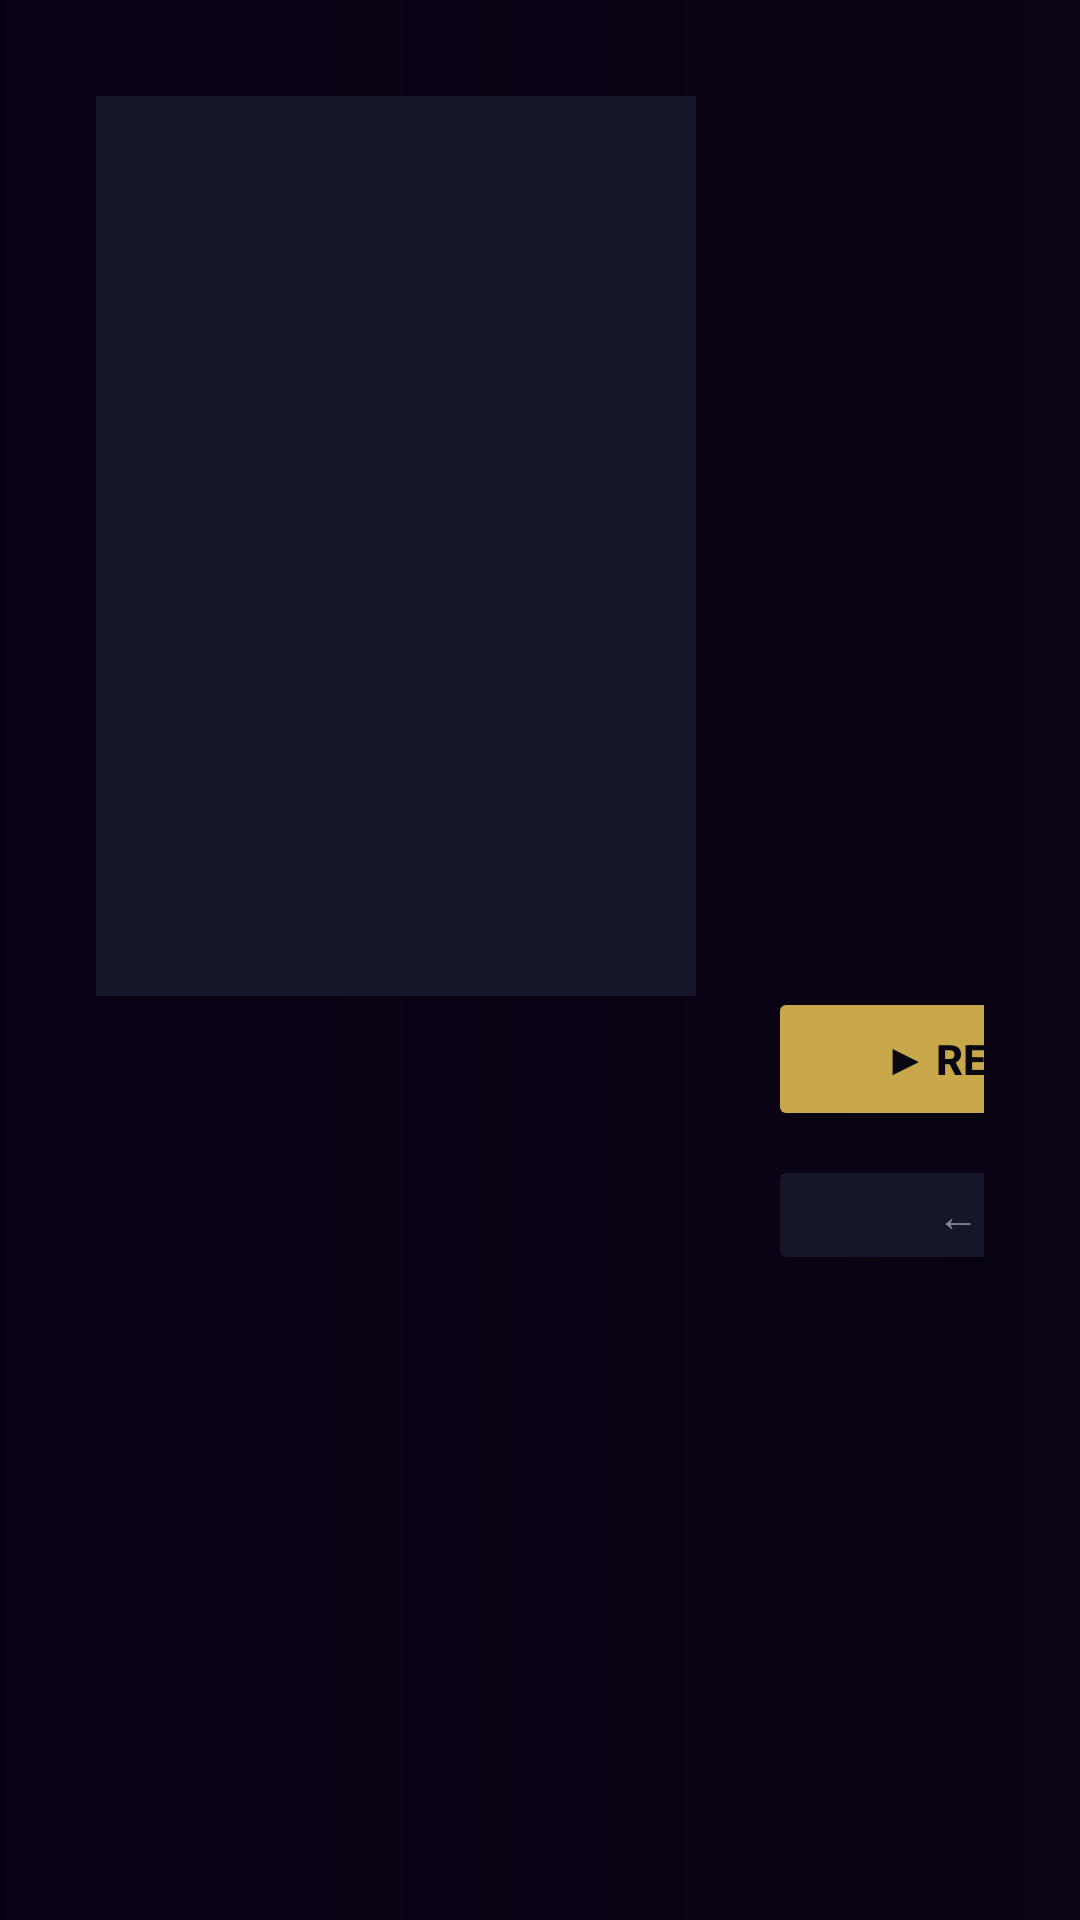

Layout XML and referenced resources for this Android screen:
<!-- AndroidManifest.xml: application theme AppTheme -->
<!-- res/layout/activity_detail.xml -->
<?xml version="1.0" encoding="utf-8"?>
<FrameLayout xmlns:android="http://schemas.android.com/apk/res/android"
    android:layout_width="match_parent" android:layout_height="match_parent"
    android:background="@color/background">

    <ImageView android:id="@+id/ivBackdrop"
        android:layout_width="match_parent" android:layout_height="match_parent"
        android:scaleType="centerCrop" android:alpha="0.35"/>

    <View android:layout_width="match_parent" android:layout_height="match_parent"
        android:background="@drawable/detail_gradient"/>

    <LinearLayout android:layout_width="match_parent" android:layout_height="match_parent"
        android:orientation="horizontal" android:padding="32dp">

        <ImageView android:id="@+id/ivPoster"
            android:layout_width="200dp" android:layout_height="300dp"
            android:scaleType="centerCrop" android:background="@color/surface2"/>

        <LinearLayout android:layout_width="0dp" android:layout_height="match_parent"
            android:layout_weight="1" android:orientation="vertical"
            android:layout_marginStart="24dp" android:gravity="center_vertical">

            <TextView android:id="@+id/tvTitle"
                android:layout_width="match_parent" android:layout_height="wrap_content"
                android:textColor="@color/text_primary" android:textSize="28sp"
                android:textStyle="bold" android:maxLines="2"/>

            <TextView android:id="@+id/tvMeta"
                android:layout_width="match_parent" android:layout_height="wrap_content"
                android:textColor="@color/primary" android:textSize="14sp"
                android:textStyle="bold" android:layout_marginTop="8dp"/>

            <TextView android:id="@+id/tvDescription"
                android:layout_width="match_parent" android:layout_height="wrap_content"
                android:textColor="@color/text_secondary" android:textSize="13sp"
                android:layout_marginTop="12dp" android:maxLines="5"
                android:ellipsize="end"/>

            <Button android:id="@+id/btnPlay"
                android:layout_width="180dp" android:layout_height="48dp"
                android:text="▶ REPRODUCIR" android:textColor="@color/background"
                android:backgroundTint="@color/primary" android:textStyle="bold"
                android:layout_marginTop="20dp" android:focusable="true"/>

            <Button android:id="@+id/btnBack"
                android:layout_width="180dp" android:layout_height="40dp"
                android:text="← Volver" android:textColor="@color/text_secondary"
                android:backgroundTint="@color/surface2"
                android:layout_marginTop="8dp" android:focusable="true"/>
        </LinearLayout>

        
        <androidx.recyclerview.widget.RecyclerView android:id="@+id/rvEpisodes"
            android:layout_width="0dp" android:layout_height="match_parent"
            android:layout_weight="1" android:visibility="gone"/>
    </LinearLayout>
</FrameLayout>
<!-- resources referenced by this layout -->
<resources>
  <color name="background">#080810</color>
  <color name="primary">#C9A84C</color>
  <color name="surface2">#16162A</color>
  <color name="text_primary">#E8E8E8</color>
  <color name="text_secondary">#888899</color>
  <!-- drawable detail_gradient (drawable) -->
  <?xml version="1.0" encoding="utf-8"?>
  <shape xmlns:android="http://schemas.android.com/apk/res/android">
      <gradient android:type="linear" android:angle="0"
          android:startColor="#FF0A0014" android:endColor="#990A0014"
          android:centerColor="#CC0A0014"/>
  </shape>
  <style name="AppTheme" parent="Theme.AppCompat.NoActionBar">
          <item name="android:windowBackground">@color/background</item>
          <item name="colorPrimary">@color/primary</item>
          <item name="colorAccent">@color/primary</item>
          <item name="android:windowNoTitle">true</item>
          <item name="android:windowFullscreen">true</item>
      </style>
</resources>
